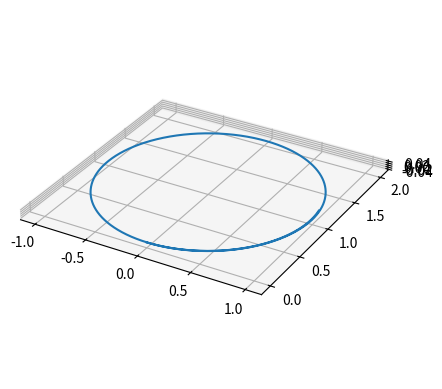

This chart was generated by the following Python code:
import random

import numpy as np
from matplotlib import pyplot as plt
from tqdm import tqdm
from mpl_toolkits import mplot3d

# globals

g = {'x': 0, 'y': 0}


# Calculations


def orthogonal_decomposition(vector, b1):
    v_parallel = b1 * (np.linalg.norm(vector) * np.dot(vector, b1) / (
            np.linalg.norm(vector) * np.linalg.norm(b1))) / np.linalg.norm(b1)
    return np.subtract(vector, v_parallel)


class Field(object):
    def __init__(self, field_type, strength, facing: np.ndarray):
        self.con = []
        self.con_type = 0  # 0->and;1->or
        self.facing = facing
        self.strength = strength
        self.type = field_type  # 0->Magnetic;1->Electric;2->Gravity_like

    def check(self, position: np.ndarray):
        g['x'] = position[0]
        g['y'] = position[1]
        g['z'] = position[2]
        if self.con_type == 0:
            for p in self.con:
                if eval(p, g):
                    pass
                else:
                    return False
            return True
        else:
            for p in self.con:
                if eval(p, g):
                    return True
                else:
                    pass
            return False


class ChargedParticle(object):
    def __init__(self, speed, charge, mass):
        self.position = np.array([0, 0, 0])
        self.speed = speed
        self.speed_amount = np.linalg.norm(self.speed)
        self.speed_bias = np.linalg.norm(self.speed)
        self.charge = charge
        self.mass = mass
        self.force = np.array([0, 0, 0])
        self.force_amount = 0
        self.acceleration = np.array([0, 0, 0])

    def get_force(self, *field):
        temp = []
        s_force = 0
        s_field = []
        vec = 0

        if type(field[0]) == list:
            s_field = field[0]
        else:
            s_field = field

        for f in s_field:
            if f.type == 0:
                vec = (self.speed_amount * f.strength * self.charge) * np.cross(self.speed, f.facing) / (
                        self.speed_amount * np.linalg.norm(f.facing))
            elif f.type == 1:
                vec = (f.facing * (1 / np.linalg.norm(f.facing)) * f.strength * self.charge)
            elif f.type == 2:
                f_facing = np.subtract(f.facing, self.position)
                vec = self.mass * f.strength * f_facing / np.linalg.norm(f_facing) ** 3

            temp.append(vec)
        for ts in temp:
            s_force = np.add(s_force, ts)
        self.force = s_force
        self.force_amount = np.linalg.norm(self.force)

    def update(self, dt, *field: Field):
        n = 0
        n += 1
        activate_field = []
        s_field = []

        if type(field[0]) == list:
            s_field = field[0]
        else:
            s_field = field

        if len(self.position) == 1:
            s_pos = self.position[0]
        else:
            pass

        for f in s_field:
            if f.check(self.position):
                activate_field.append(f)
            else:
                pass

        if len(activate_field) != 0:
            self.get_force(activate_field)
            self.acceleration = self.force / self.mass
            self.speed = np.add(self.speed, self.acceleration * dt)
            self.position = np.add(self.position, self.speed * dt)
            self.speed_amount = np.linalg.norm(self.speed)
        else:
            self.force = 0
            self.force_amount = 0
            self.position = np.add(self.position, self.speed * dt)
            self.speed_amount = np.linalg.norm(self.speed)

        self.speed = self.speed_bias * self.speed / self.speed_amount
        self.speed_amount = np.linalg.norm(self.speed)
        if len(self.speed) == 1:
            self.speed = self.speed[0]
        else:
            pass


class Situation(object):
    def __init__(self, particles: list, fields: list):
        self.particles = particles
        self.fields = fields

    def simulate(self, total_time, dt=0.001):
        ax = plt.axes(projection='3d')
        for p in self.particles:
            px = []
            py = []
            pz = []
            for i in tqdm(range(int(total_time / dt))):
                p.update(dt, self.fields)
                try:
                    px.append(p.position[0][0])
                    py.append(p.position[0][1])
                    pz.append(p.position[0][2])
                except IndexError:
                    px.append(p.position[0])
                    py.append(p.position[1])
                    pz.append(p.position[2])
            ax.plot3D(px, py, pz)
        plt.gca().set_aspect('equal', 'box')
        plt.show()


if __name__ == '__main__':
    n1 = random.uniform(0, np.pi)
    n2 = random.uniform(0, np.pi)
    n3 = random.uniform(0, np.pi)
    n4 = random.uniform(0, np.pi)
    n5 = random.uniform(0, np.pi)

    F1 = Field(2, 1, np.array([0, 1, 0]))


    P1 = ChargedParticle(np.array([1, 0, 0]), 1, 1)
    P2 = ChargedParticle(np.array([0.6, 0.8, 0]), 1, 1)
    P3 = ChargedParticle(np.array([np.cos(n1), np.sin(n1), 0]), 1, 1)
    P4 = ChargedParticle(np.array([np.cos(n2), np.sin(n2), 0]), 1, 1)
    P5 = ChargedParticle(np.array([np.cos(n3), np.sin(n3), 0]), 1, 1)
    P6 = ChargedParticle(np.array([np.cos(n4), np.sin(n4), 0]), 1, 1)
    P7 = ChargedParticle(np.array([np.cos(n5), np.sin(n5), 0]), 1, 1)
    S1 = Situation([P1], [F1])
    S1.simulate(8, 0.00001)
